Run: headless pygame with SDL's dummy video driver; simulated clock (each Clock.tick advances the game by its frame time, no real sleeping); random seed 0; keys injected as events and as key.get_pressed() state; mouse plan: one left click at the window centre at the start of phase 2, then a move to the lower-right quarter at the start of phase 3.
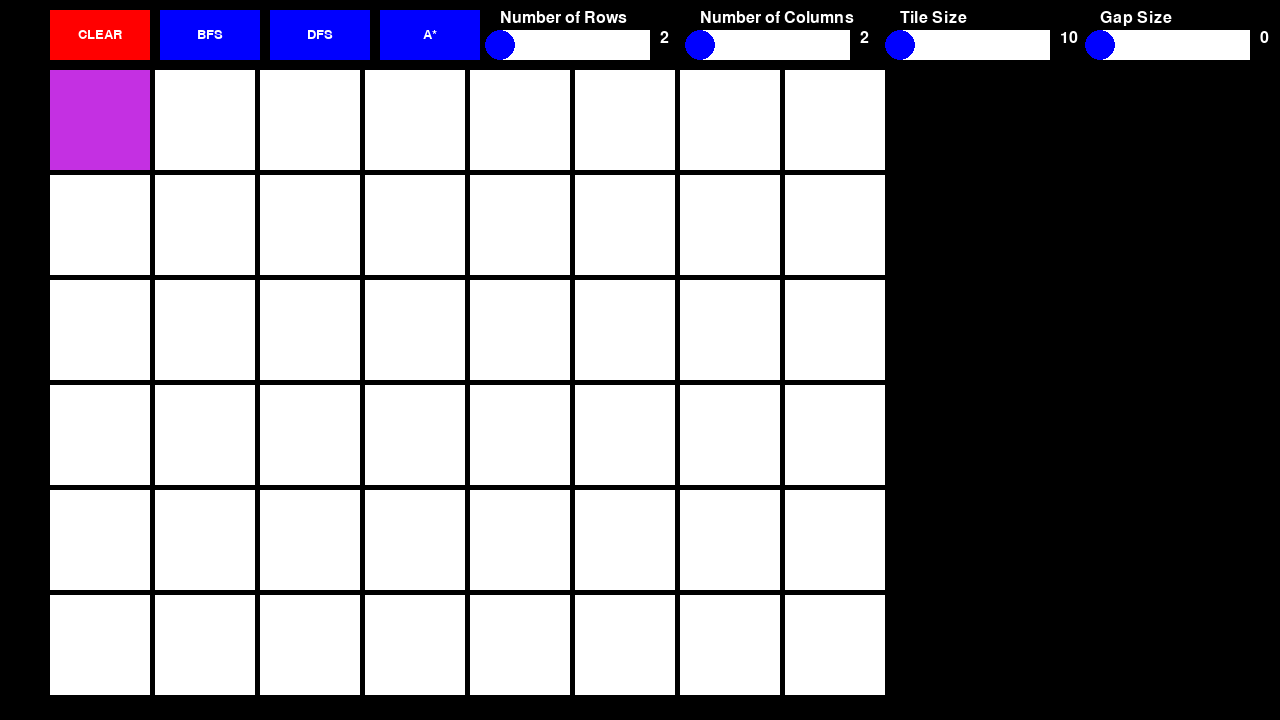
Frame 1 of 4 · flips 1–60 · no input
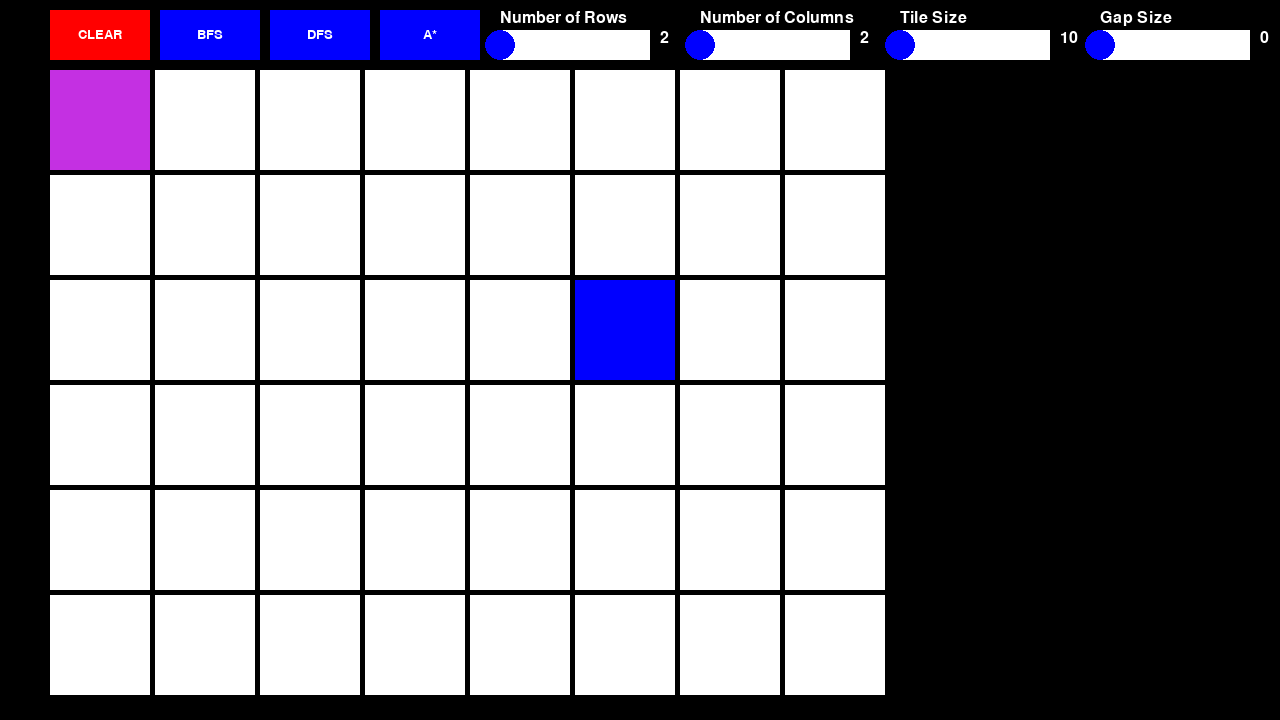
Frame 2 of 4 · flips 61–180 · clicked the window centre · tapped SPACE, RETURN · held RIGHT (→), D
Frame 3 of 4 · flips 181–300 · moved the mouse to the lower-right quarter · held DOWN (↓), S · screen unchanged from frame 2, image omitted
Frame 4 of 4 · flips 301–420 · held LEFT (←), A, UP (↑), W · screen unchanged from frame 3, image omitted

The pygame program that drew these frames:

import pygame
import sys
import heapq

def create_grid(rows, columns, tile_size, gap_size, x, y):
    grid = []
    for row in range(rows):
        grid.append([])
        for column in range(columns):
            if column == 0 and row == 0:
                grid[row].append((x + column * (tile_size + gap_size), y + row * (tile_size + gap_size), 4))
            else:
                grid[row].append((x + column * (tile_size + gap_size), y + row * (tile_size + gap_size), 0))
    return grid

def clear_grid(grid):
    for row in range(len(grid)):
        for column in range(len(grid[0])):
            x, y, value = grid[row][column]
            if column == 0 and row == 0:
                continue
            grid[row][column] = (x, y, 0)
    grid[0][0] = (grid[0][0][0], grid[0][0][1], 4)
    return grid

def clear_gray(grid):
    for row in range(len(grid)):
        for column in range(len(grid[0])):
            x, y, value = grid[row][column]
            if column == 0 and row == 0:
                continue
            if value == 7 or value == 5:
                grid[row][column] = (x, y, 0)
    return grid


def handle_events(grid, tile_size, gap_size, screen, slider1, slider2, slider3, slider4):
    pos = pygame.mouse.get_pos()
    for event in pygame.event.get():

        # Pass events to the slider
        slider1.handle_event(event)
        slider2.handle_event(event)
        slider3.handle_event(event)
        slider4.handle_event(event)

        if event.type == pygame.QUIT:
            return False
        if event.type == pygame.MOUSEBUTTONDOWN:
            for row in range(len(grid)):
                for column in range(len(grid[0])):
                    x, y, value = grid[row][column]
                    if x <= pos[0] <= x + tile_size and y <= pos[1] <= y + tile_size:
                        if column == 0 and row == 0:
                            continue
                        elif event.button == 1:
                            grid[row][column] = (x, y, 1)
                        elif event.button == 3:
                            grid[row][column] = (x, y, 2)
                        draw_grid(grid, tile_size, gap_size, screen)
        elif event.type == pygame.KEYDOWN:
            if event.key == pygame.K_SPACE:
                for row in range(len(grid)):
                    for column in range(len(grid[0])):
                        x, y, value = grid[row][column]
                        if column == 0 and row == 0:
                            continue
                        elif x <= pos[0] <= x + tile_size and y <= pos[1] <= y + tile_size:
                            grid[row][column] = (x, y, 3)
                            draw_grid(grid, tile_size, gap_size, screen)
    return True


def draw_grid(grid, tile_size, gap_size, screen):
    for row in range(len(grid)):
        for column in range(len(grid[0])):
            x, y, value = grid[row][column]
            color = (255, 255, 255)
            if value == 1: # left click blue
                color = (0, 0, 255)
            elif value == 2: # right click white
                color = (255, 255, 255)
            elif value == 3: # end red
                color = (255, 0, 0)
            elif value == 4: # start purple can't be moved 
                color = (196, 48, 226)
            elif value == 5: # path green
                color = (0, 255, 0)
            elif value == 6: # searching yellow
                color = (255, 255, 0)
            elif value == 7: # checked gray
                color = (128, 128, 128)
            pygame.draw.rect(screen, color, [x, y, tile_size, tile_size])



def breath_first_search(grid, tile_size, gap_size, screen):
    start_x, start_y = 0, 0 # find the start position 
    queue = [(start_x, start_y, None)]
    visited = set()
    path = []
    goal_reached = False
    while queue:
        x, y, parent = queue.pop(0)
        if (x,y) in visited:
            continue
        visited.add((x,y))
        
        if grid[x][y][2] == 3:
            goal_reached = True
            path.append((x,y))
            break

        grid[x][y] = (grid[x][y][0], grid[x][y][1], 6)
        draw_grid(grid, tile_size, gap_size, screen)
        pygame.display.update()
        pygame.time.wait(100)

        #add the neighbors to the queue
        for dx, dy in [(1,0),(-1,0),(0,1),(0,-1)]:
            if 0 <= x+dx < len(grid) and 0 <= y+dy < len(grid[0]):
                if grid[x+dx][y+dy][2] != 1:
                    queue.append((x+dx,y+dy,(x,y)))
        grid[x][y] = (grid[x][y][0], grid[x][y][1], 7)
        draw_grid(grid, tile_size, gap_size, screen)
        pygame.display.update()

    if goal_reached:
        for pos in path:
            x, y = pos
            grid[x][y] = (grid[x][y][0], grid[x][y][1], 5)
        draw_grid(grid, tile_size, gap_size, screen)
        pygame.display.update()
    return goal_reached


def depth_first_search(grid, tile_size, gap_size, screen):
    start_x, start_y = 0, 0 # find the start position
    stack = [(start_x, start_y, None)]
    visited = set()
    path = []
    goal_reached = False
    while stack:
        x, y, parent = stack.pop()
        if (x,y) in visited:
            continue
        visited.add((x,y))

        if grid[x][y][2] == 3:
            goal_reached = True
            path.append((x,y))
            break

        grid[x][y] = (grid[x][y][0], grid[x][y][1], 6)
        draw_grid(grid, tile_size, gap_size, screen)
        pygame.display.update()
        pygame.time.wait(100)

        #add the neighbors to the stack
        for dx, dy in [(1,0),(-1,0),(0,1),(0,-1)]:
            if 0 <= x+dx < len(grid) and 0 <= y+dy < len(grid[0]):
                if grid[x+dx][y+dy][2] != 1:
                    stack.append((x+dx,y+dy,(x,y)))
        grid[x][y] = (grid[x][y][0], grid[x][y][1], 7)
        draw_grid(grid, tile_size, gap_size, screen)
        pygame.display.update()

    if goal_reached:
        for pos in path:
            x, y = pos
            grid[x][y] = (grid[x][y][0], grid[x][y][1], 5)
        draw_grid(grid, tile_size, gap_size, screen)
        pygame.display.update()
    return goal_reached



def heuristic(a, b):
    # Manhattan distance as the heuristic function
    return abs(a[0] - b[0]) + abs(a[1] - b[1])

def a_star(grid, tile_size, gap_size, screen):
    start_x, start_y = 0, 0 # find the start position
    
    # check the list for the value 3 and set that as the goal
    for row in range(len(grid)):
        for column in range(len(grid[0])):
            x, y, value = grid[row][column]
            if value == 3:
                goal_x, goal_y = row, column
                break
   
    heap = [(0, (start_x, start_y))]
    visited = set()
    parent = {}
    g_score = {(start_x, start_y): 0}
    f_score = {(start_x, start_y): heuristic((start_x, start_y), (goal_x, goal_y))}
    path = []
    goal_reached = False
    while heap:
        current = heapq.heappop(heap)[1]
        if current in visited:
            continue
        visited.add(current)
        x, y = current

        if current == (goal_x, goal_y):
            goal_reached = True
            break

        grid[x][y] = (grid[x][y][0], grid[x][y][1], 6)
        draw_grid(grid, tile_size, gap_size, screen)
        pygame.display.update()
        pygame.time.wait(100)

        for dx, dy in [(1,0),(-1,0),(0,1),(0,-1)]:
            if 0 <= x+dx < len(grid) and 0 <= y+dy < len(grid[0]):
                if grid[x+dx][y+dy][2] != 1:
                    neighbor = (x+dx, y+dy)
                    if neighbor in visited:
                        continue
                    tentative_g_score = g_score[current] + 1
                    if neighbor not in g_score or tentative_g_score < g_score[neighbor]:
                        parent[neighbor] = current
                        g_score[neighbor] = tentative_g_score
                        f_score[neighbor] = g_score[neighbor] + heuristic(neighbor, (goal_x, goal_y))
                        heapq.heappush(heap, (f_score[neighbor], neighbor))
        grid[x][y] = (grid[x][y][0], grid[x][y][1], 7)
        draw_grid(grid, tile_size, gap_size, screen)
        pygame.display.update()

    if goal_reached:
        current = (goal_x, goal_y)
        while current != (start_x, start_y):
            path.append(current)
            current = parent[current]
        path.append((start_x, start_y))
        for pos in path[::-1]:
            x, y = pos
            grid[x][y] = (grid[x][y][0], grid[x][y][1], 5)
        draw_grid(grid,tile_size, gap_size, screen)
        pygame.display.update()
    return goal_reached


class Slider():
    def __init__(self, x, y, min_val, max_val):
        self.x = x
        self.y = y
        self.min_val = min_val
        self.max_val = max_val
        self.width = 150
        self.height = 30
        self.current_val = min_val
        self.dragging = False
        self.prev_val = min_val  # add a variable to keep track of the previous value
        
    def draw(self, surface):
        # Draw the slider bar
        pygame.draw.rect(surface, (255, 255, 255), (self.x, self.y, self.width, self.height))
        
        # Draw the slider knob
        knob_x = self.x + (self.width * ((self.current_val - self.min_val) / (self.max_val - self.min_val)))
        pygame.draw.circle(surface, (0, 0, 255), (knob_x, self.y + (self.height // 2)), self.height // 2)
        
        # Draw the current value on top of the slider
        font = pygame.font.SysFont(None, 24)
        text = font.render(str(round(self.current_val)), True, (255, 255, 255))
        surface.blit(text, (self.x + self.width + 10, self.y))
        
    def handle_event(self, event):
        if event.type == pygame.MOUSEBUTTONDOWN:
            if event.button == 1:
                # Check if the click was within the bounds of the slider
                if self.x <= event.pos[0] <= self.x + self.width and self.y <= event.pos[1] <= self.y + self.height:
                    self.dragging = True  # set the dragging flag to True
                    self.update_slider(event.pos)
        elif event.type == pygame.MOUSEBUTTONUP:
            if event.button == 1:
                self.dragging = False  # set the dragging flag to False
        elif event.type == pygame.MOUSEMOTION:
            if self.dragging:
                self.update_slider(event.pos)

    def update_slider(self, pos):
        pos_x = pos[0]
        pos_x = max(pos_x, self.x)
        pos_x = min(pos_x, self.x + self.width)
        self.current_val = self.min_val + ((pos_x - self.x) / self.width) * (self.max_val - self.min_val)
        self.current_val = round(self.current_val)


def create_button(text, x, y, width, height, inactive_color, active_color, screen, grid, tile_size, gap_size):
    mouse = pygame.mouse.get_pos()
    click = pygame.mouse.get_pressed()

    if x + width > mouse[0] > x and y + height > mouse[1] > y:
        pygame.draw.rect(screen, active_color, (x, y, width, height))
        if click[0] == 1:
            if text == "CLEAR":
                clear_grid(grid)
            elif text == "BFS":
                clear_gray(grid)
                breath_first_search(grid, tile_size, gap_size, screen )
            elif text == "DFS":
                clear_gray(grid)
                depth_first_search(grid, tile_size, gap_size, screen )
            elif text == "A*":
                clear_gray(grid)
                a_star(grid, tile_size, gap_size, screen )
    else:
        pygame.draw.rect(screen, inactive_color, (x, y, width, height))

    font = pygame.font.Font(None, 20)
    text = font.render(text, True, (255, 255, 255))
    screen.blit(text, (x + (width/2 - text.get_width()/2), y + (height/2 - text.get_height()/2)))



def main():
    # Initialize pygame and create a window
    pygame.init()
    screen = pygame.display.set_mode((1280,720))
    pygame.display.set_caption("Python Pathfinding")
    clock = pygame.time.Clock()
    font = pygame.font.SysFont(None, 24)  # create a font object
    
    # Create a grid
    rows = 6
    columns = 8
    tile_size = 100
    gap_size = 5

    grid = create_grid(rows, columns, tile_size, gap_size, 50, 70)

    # Create an instance of the Slider class
    slider_rows = Slider(500, 30, 2, 100)
    slider_columns = Slider(700, 30, 2, 100)
    slider_tile_size = Slider(900, 30, 10, 100)
    slider_gap_size = Slider(1100, 30, 0, 10)
    
    # Create a loop to handle events
    running = True
    event_occurred = False
    while running:

        clock.tick(30)
        event_occurred = handle_events(grid, 100, 5, screen, slider_rows, slider_columns, slider_tile_size, slider_gap_size)

        if not event_occurred:
            running = False

        if event_occurred:
            # Clear the screen
            screen.fill((0, 0, 0))

            # Draw the sliders
            text = font.render("Number of Rows", True, (255, 255, 255))  
            screen.blit(text, (500, 10))  
            slider_rows.draw(screen)
            text = font.render("Number of Columns", True, (255, 255, 255))  
            screen.blit(text, (700, 10))  
            slider_columns.draw(screen)
            text = font.render("Tile Size", True, (255, 255, 255))  
            screen.blit(text, (900, 10))  
            slider_tile_size.draw(screen)
            text = font.render("Gap Size", True, (255, 255, 255)) 
            screen.blit(text, (1100, 10)) 
            slider_gap_size.draw(screen)

            # Update the grid if the slider values have changed
            if slider_rows.prev_val != slider_rows.current_val or slider_columns.prev_val != slider_columns.current_val or slider_tile_size.prev_val != slider_tile_size.current_val or slider_gap_size.prev_val != slider_gap_size.current_val:
                slider_rows.prev_val = slider_rows.current_val
                slider_columns.prev_val = slider_columns.current_val
                slider_tile_size.prev_val = slider_tile_size.current_val
                slider_gap_size.prev_val = slider_gap_size.current_val

                rows = slider_rows.current_val
                columns = slider_columns.current_val
                tile_size = slider_tile_size.current_val
                gap_size = slider_gap_size.current_val

                grid = create_grid(rows, columns, tile_size, gap_size, 50, 70)

            # Draw the grid
            draw_grid(grid, 100, 5, screen)

            #create buttons
            create_button("CLEAR", 50, 10, 100, 50, (255, 0, 0), (128, 21, 43), screen, grid, 100, 5)
            create_button("BFS", 160, 10, 100, 50, (0, 0, 255), (15, 27, 131), screen, grid, 100, 5)
            create_button("DFS", 270, 10, 100, 50, (0, 0, 255), (15, 27, 131), screen, grid, 100, 5)
            create_button("A*", 380, 10, 100, 50, (0, 0, 255), (15, 27, 131), screen, grid, 100, 5)

            
            # Update the display
            pygame.display.flip()
            event_occurred = False
            

    # Quit pygame
    pygame.quit()
    sys.exit()

if __name__ == '__main__':
    main()
